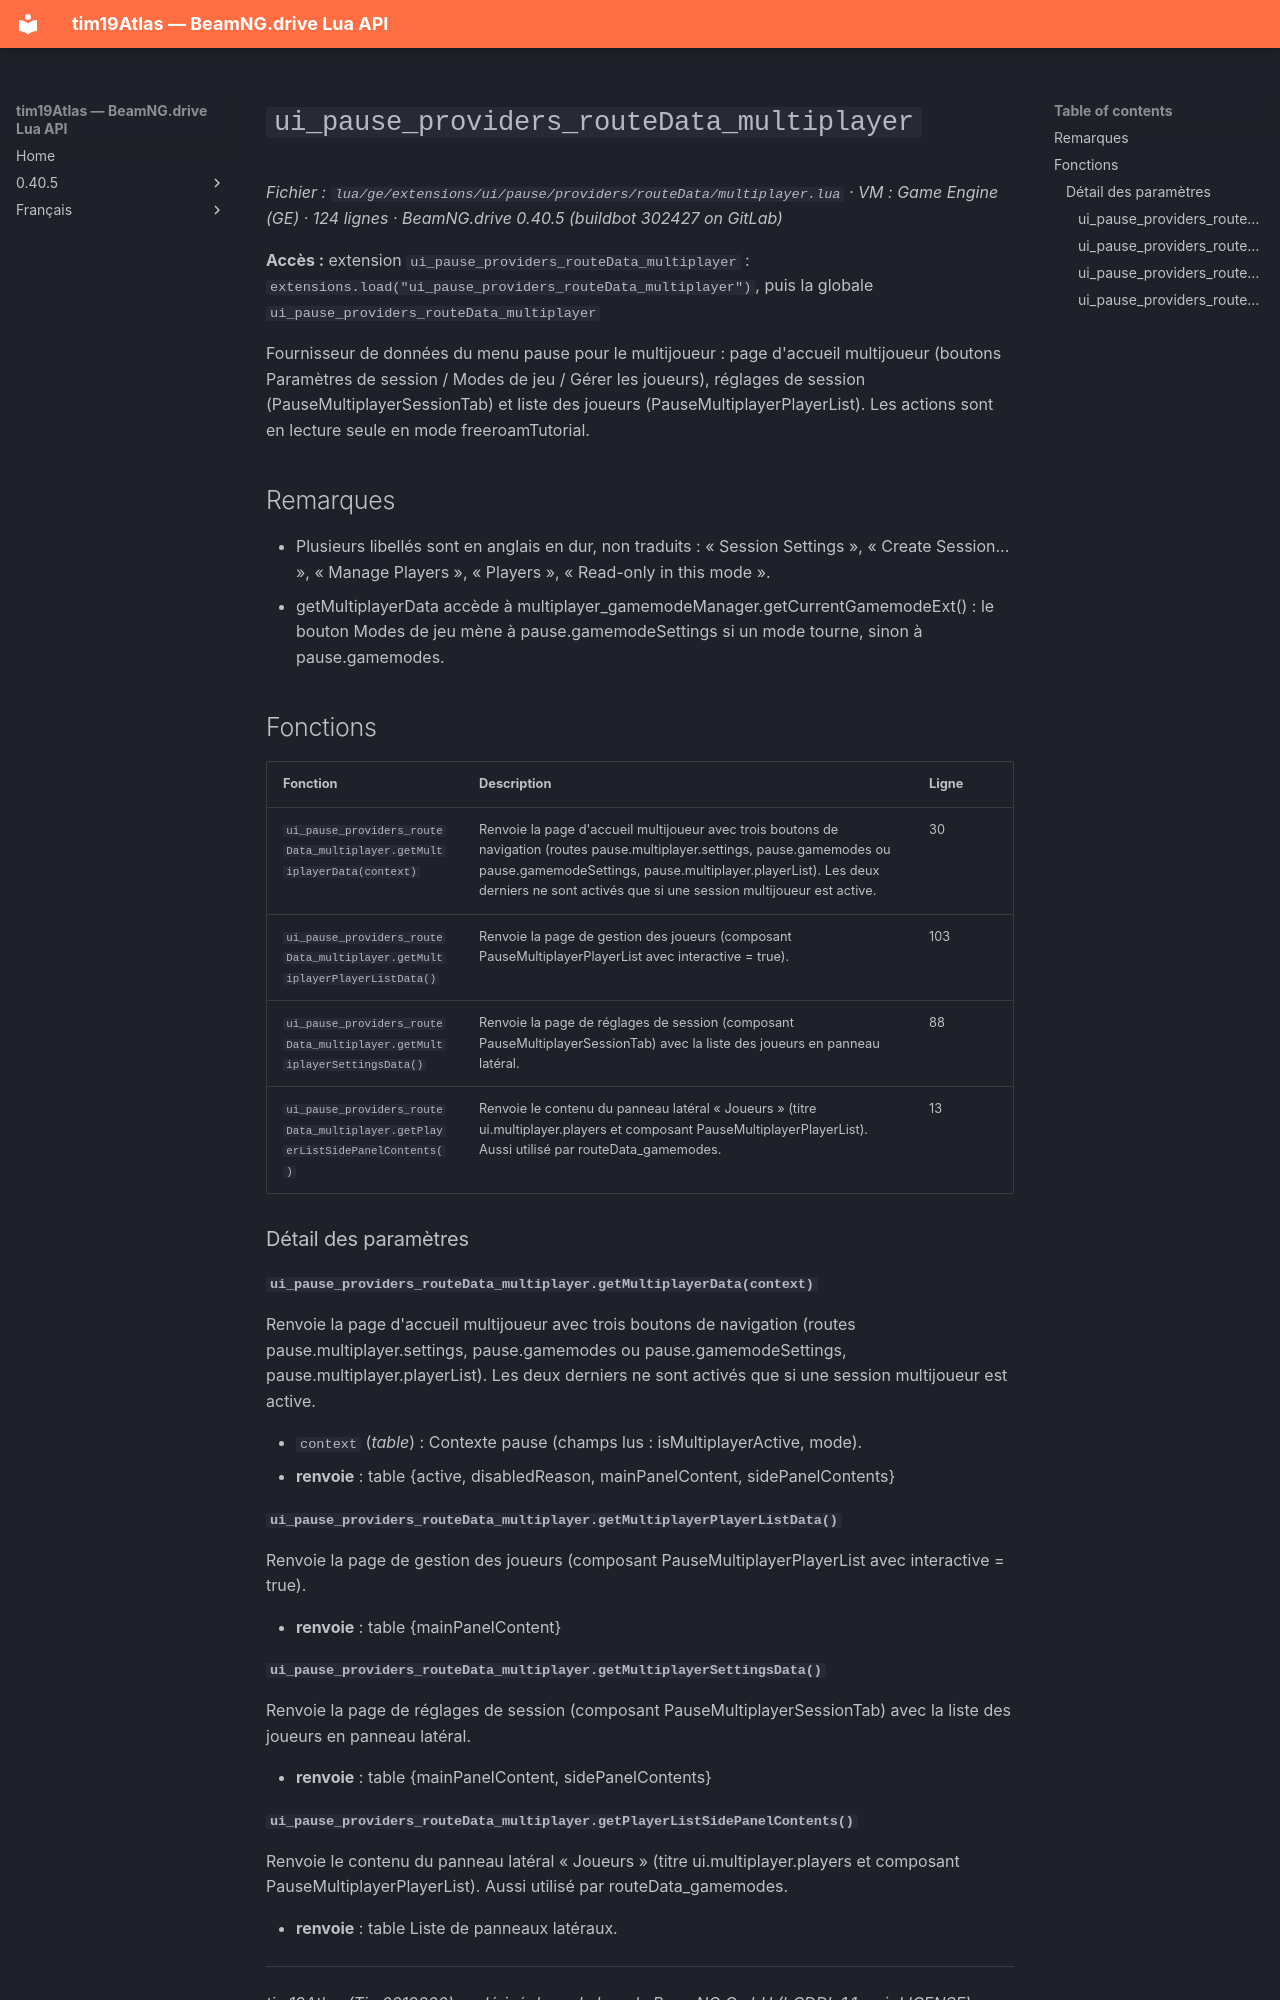

repository: Tim0219800/beamng-lua-atlas · page: fr/0.40.5/ge/extensions/ui/pause/providers/routeData/multiplayer.html · generator: mkdocs

# `ui_pause_providers_routeData_multiplayer`

*Fichier : `lua/ge/extensions/ui/pause/providers/routeData/multiplayer.lua` · VM : Game Engine (GE) · 124 lignes · BeamNG.drive 0.40.5 (buildbot 302427 on GitLab)*

**Accès :** extension `ui_pause_providers_routeData_multiplayer` : `extensions.load("ui_pause_providers_routeData_multiplayer")`, puis la globale `ui_pause_providers_routeData_multiplayer`

Fournisseur de données du menu pause pour le multijoueur : page d'accueil multijoueur (boutons Paramètres de session / Modes de jeu / Gérer les joueurs), réglages de session (PauseMultiplayerSessionTab) et liste des joueurs (PauseMultiplayerPlayerList). Les actions sont en lecture seule en mode freeroamTutorial.

## Remarques

- Plusieurs libellés sont en anglais en dur, non traduits : « Session Settings », « Create Session... », « Manage Players », « Players », « Read-only in this mode ».
- getMultiplayerData accède à multiplayer_gamemodeManager.getCurrentGamemodeExt() : le bouton Modes de jeu mène à pause.gamemodeSettings si un mode tourne, sinon à pause.gamemodes.

## Fonctions

| Fonction | Description | Ligne |
|---|---|---|
| `ui_pause_providers_routeData_multiplayer.getMultiplayerData(context)` | Renvoie la page d'accueil multijoueur avec trois boutons de navigation (routes pause.multiplayer.settings, pause.gamemodes ou pause.gamemodeSettings, pause.multiplayer.playerList). Les deux derniers ne sont activés que si une session multijoueur est active. | 30 |
| `ui_pause_providers_routeData_multiplayer.getMultiplayerPlayerListData()` | Renvoie la page de gestion des joueurs (composant PauseMultiplayerPlayerList avec interactive = true). | 103 |
| `ui_pause_providers_routeData_multiplayer.getMultiplayerSettingsData()` | Renvoie la page de réglages de session (composant PauseMultiplayerSessionTab) avec la liste des joueurs en panneau latéral. | 88 |
| `ui_pause_providers_routeData_multiplayer.getPlayerListSidePanelContents()` | Renvoie le contenu du panneau latéral « Joueurs » (titre ui.multiplayer.players et composant PauseMultiplayerPlayerList). Aussi utilisé par routeData_gamemodes. | 13 |

### Détail des paramètres

#### `ui_pause_providers_routeData_multiplayer.getMultiplayerData(context)`

Renvoie la page d'accueil multijoueur avec trois boutons de navigation (routes pause.multiplayer.settings, pause.gamemodes ou pause.gamemodeSettings, pause.multiplayer.playerList). Les deux derniers ne sont activés que si une session multijoueur est active.

- `context` (*table*) : Contexte pause (champs lus : isMultiplayerActive, mode).
- **renvoie** : table {active, disabledReason, mainPanelContent, sidePanelContents}

#### `ui_pause_providers_routeData_multiplayer.getMultiplayerPlayerListData()`

Renvoie la page de gestion des joueurs (composant PauseMultiplayerPlayerList avec interactive = true).

- **renvoie** : table {mainPanelContent}

#### `ui_pause_providers_routeData_multiplayer.getMultiplayerSettingsData()`

Renvoie la page de réglages de session (composant PauseMultiplayerSessionTab) avec la liste des joueurs en panneau latéral.

- **renvoie** : table {mainPanelContent, sidePanelContents}
